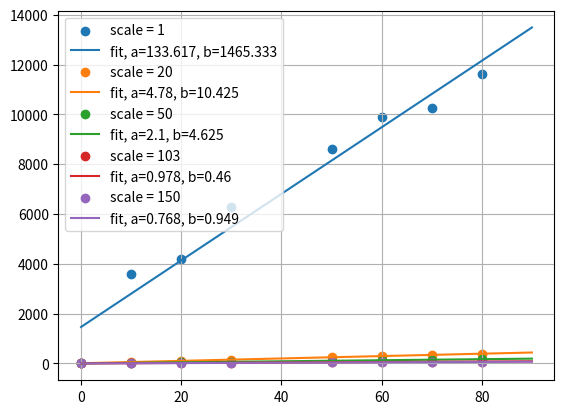

Recreate this plot in Python.
import matplotlib.pyplot as plt
import numpy as np

# sscale
scale = [1, 20, 50, 103, 150]
m_reel = [0, 10, 20, 30, 50, 60, 70, 80]
out = [[0, 3600, 4200, 6300, 8600, 9900, 10250, 11630],
       [0, 62, 105, 156, 260, 310, 340, 380],
       [0, 28, 46, 69, 113, 135, 150, 168],
       [0, 10.3, 19.7, 30.1, 50.3, 60, 68.4, 78],
       [0, 9.5, 14, 25.8, 41, 48, 54, 61]
       ]
def f(x, a, b):
    return a*x + b

for i in range(len(scale)):
    y = out[i]
    a, b = np.polyfit(m_reel, y, 1)
    plt.scatter(m_reel, out[i], label=f"scale = {scale[i]}")
    plt.plot([0, 90], f(np.linspace(0, 90, 2), a, b), label=f"fit, a={round(a, 3)}, b={round(b, 3)}")
    plt.grid()
    plt.legend()
    plt.show()
    # plt.savefig(f"load_cell/experience/HX711_scale_{scale[i]}.pdf")
    # plt.savefig(f"load_cell/experience/HX711_scale_{scale[i]}.png")